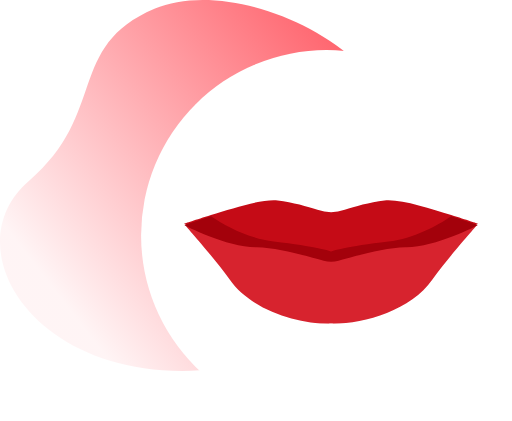
t = 0.00 s
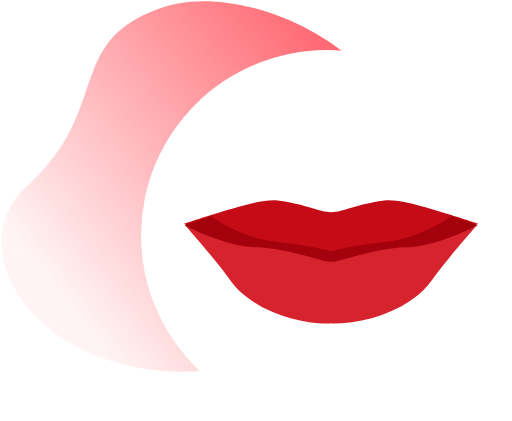
t = 0.25 s
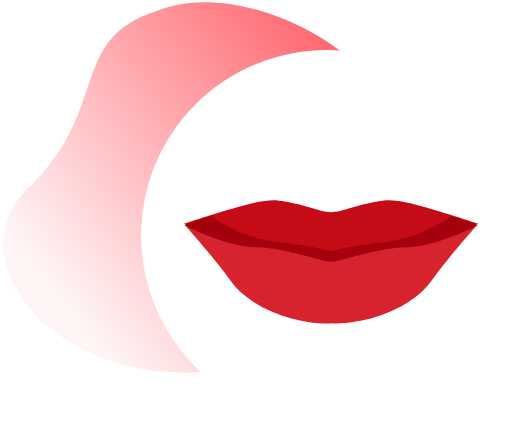
t = 0.50 s
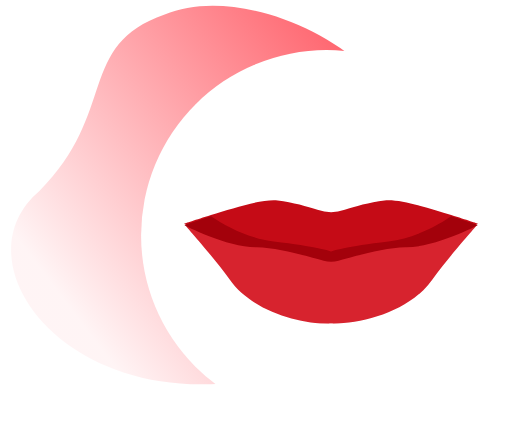
t = 0.75 s
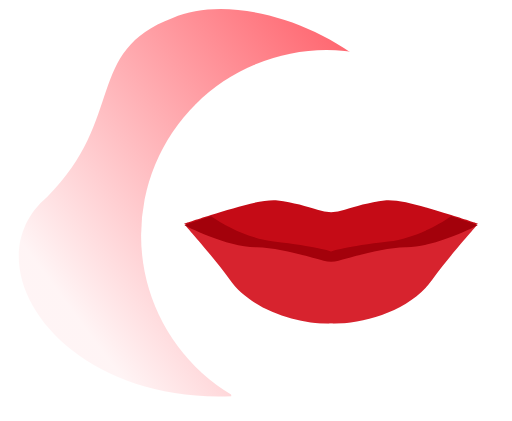
t = 1.00 s
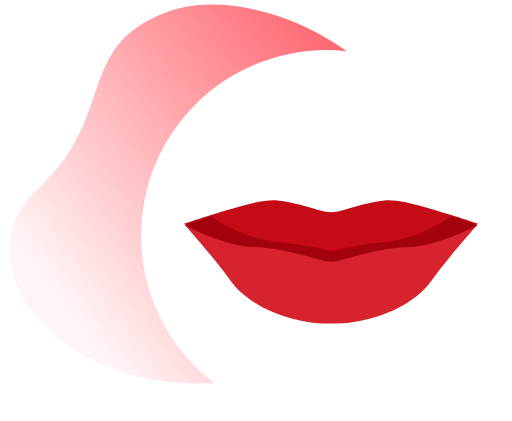
t = 1.25 s

The animated SVG that drew these frames (rendered in a browser with its animation timeline set to each time). Animation: 1 SMIL element (animate=1); one cycle of 1.50 s, repeats indefinitely.

<svg width="225px" height="185px" viewBox="0 0 225 185" xmlns="http://www.w3.org/2000/svg" xmlns:xlink="http://www.w3.org/1999/xlink"><defs><linearGradient x1="118.366%" y1="-3.178%" x2="9.934%" y2="73.415%" id="a"><stop stop-color="#FF2E3B" offset="0%"/><stop stop-color="#FF2E3B" stop-opacity=".051" offset="100%"/></linearGradient><path id="b" d="M0 .536h128.953v43.688H0z"/></defs><g fill="none" fill-rule="evenodd"><path fill="url(#a)"><animate repeatCount="indefinite" attributeName="d" dur="1.5s" values="M95.61 162.091c79.49-9.164 74.573-29.192 82.8-82.681 8.228-53.49-71.721-92.073-110.53-75.544-38.81 16.53-20.537 46.182-55.07 75.544-34.533 29.361 3.311 91.846 82.8 82.681z;M98.61 163.091c79.49-9.164 72.573-29.192 80.8-82.681 5.228-53.49-71.721-92.073-110.53-75.544-38.81 12.53-20.537 42.182-55.07 76.544-34.533 29.361 7.311 88.846 78.8 81.681z;M101.61 166.091c79.49-9.164 73.573-29.192 84.8-82.681 7.228-53.49-71.721-92.073-110.53-75.544-38.81 14.53-20.537 44.182-55.07 78.544-34.533 29.361 5.311 90.846 80.8 87.681z;M95.61 162.091c79.49-9.164 74.573-29.192 82.8-82.681 8.228-53.49-71.721-92.073-110.53-75.544-38.81 16.53-20.537 46.182-55.07 75.544-34.533 29.361 3.311 91.846 82.8 82.681z"/></path><circle fill="#FFF" cx="143.5" cy="103.5" r="81.5"/><g transform="translate(81 98)"><mask id="c" fill="#fff"><use xlink:href="#b"/></mask><path d="M64.476 12.212A197.02 197.02 0 0 1 0 .536C-.017.6 11.715 13.556 19.932 24.823c9.617 13.725 30.473 19.708 44.544 19.39 14.071.318 34.928-5.665 44.545-19.39C117.24 13.556 128.971.6 128.954.536a197.024 197.024 0 0 1-64.478 11.676" fill="#D7232E" mask="url(#c)"/></g><path d="M210 98.315c.052.184-19.2 9.755-31.915 9.497-9.489.194-23.123 4.162-29.305 5.74a12.243 12.243 0 0 1-6.56 0c-6.183-1.578-19.818-5.546-29.306-5.74-12.715.258-31.967-9.313-31.914-9.497 0-.01 4.967-1.676 11.708-3.81 9.357-2.85 22.228-7.161 29.333-6.42 6.656.793 13.049 2.654 17.472 4.129a18.596 18.596 0 0 0 11.974 0c4.422-1.475 10.814-3.336 17.472-4.13 7.104-.74 19.975 3.571 29.333 6.421 6.74 2.133 11.706 3.8 11.708 3.81" fill="#C50B16"/><path d="M210 98.909c.052.188-19.2 10.008-31.915 9.742-9.489.2-23.123 4.27-29.305 5.89a11.945 11.945 0 0 1-6.56 0c-6.183-1.62-19.818-5.69-29.306-5.89-12.715.266-31.967-9.554-31.914-9.742 0-.01 4.967-1.72 11.708-3.909 6.235 4.22 16.366 9.727 27.555 11.157 18.562 2.185 25.25 4.278 25.236 4.459-.014-.18 6.676-2.273 25.238-4.46 11.188-1.43 21.32-6.935 27.555-11.156 6.74 2.188 11.706 3.899 11.708 3.909" fill="#A3010B"/></g></svg>